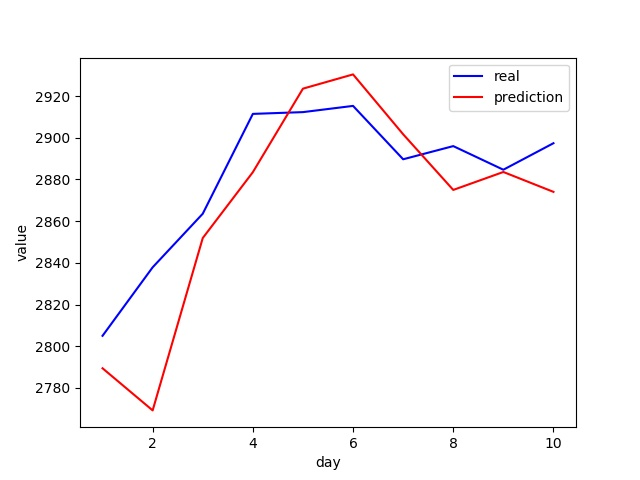

Values plotted in this chart, from the file beside it:
real, prediction
2805, 2789
2838, 2769
2864, 2852
2911, 2884
2912, 2924
2915, 2930
2890, 2902
2896, 2875
2885, 2884
2897, 2874
